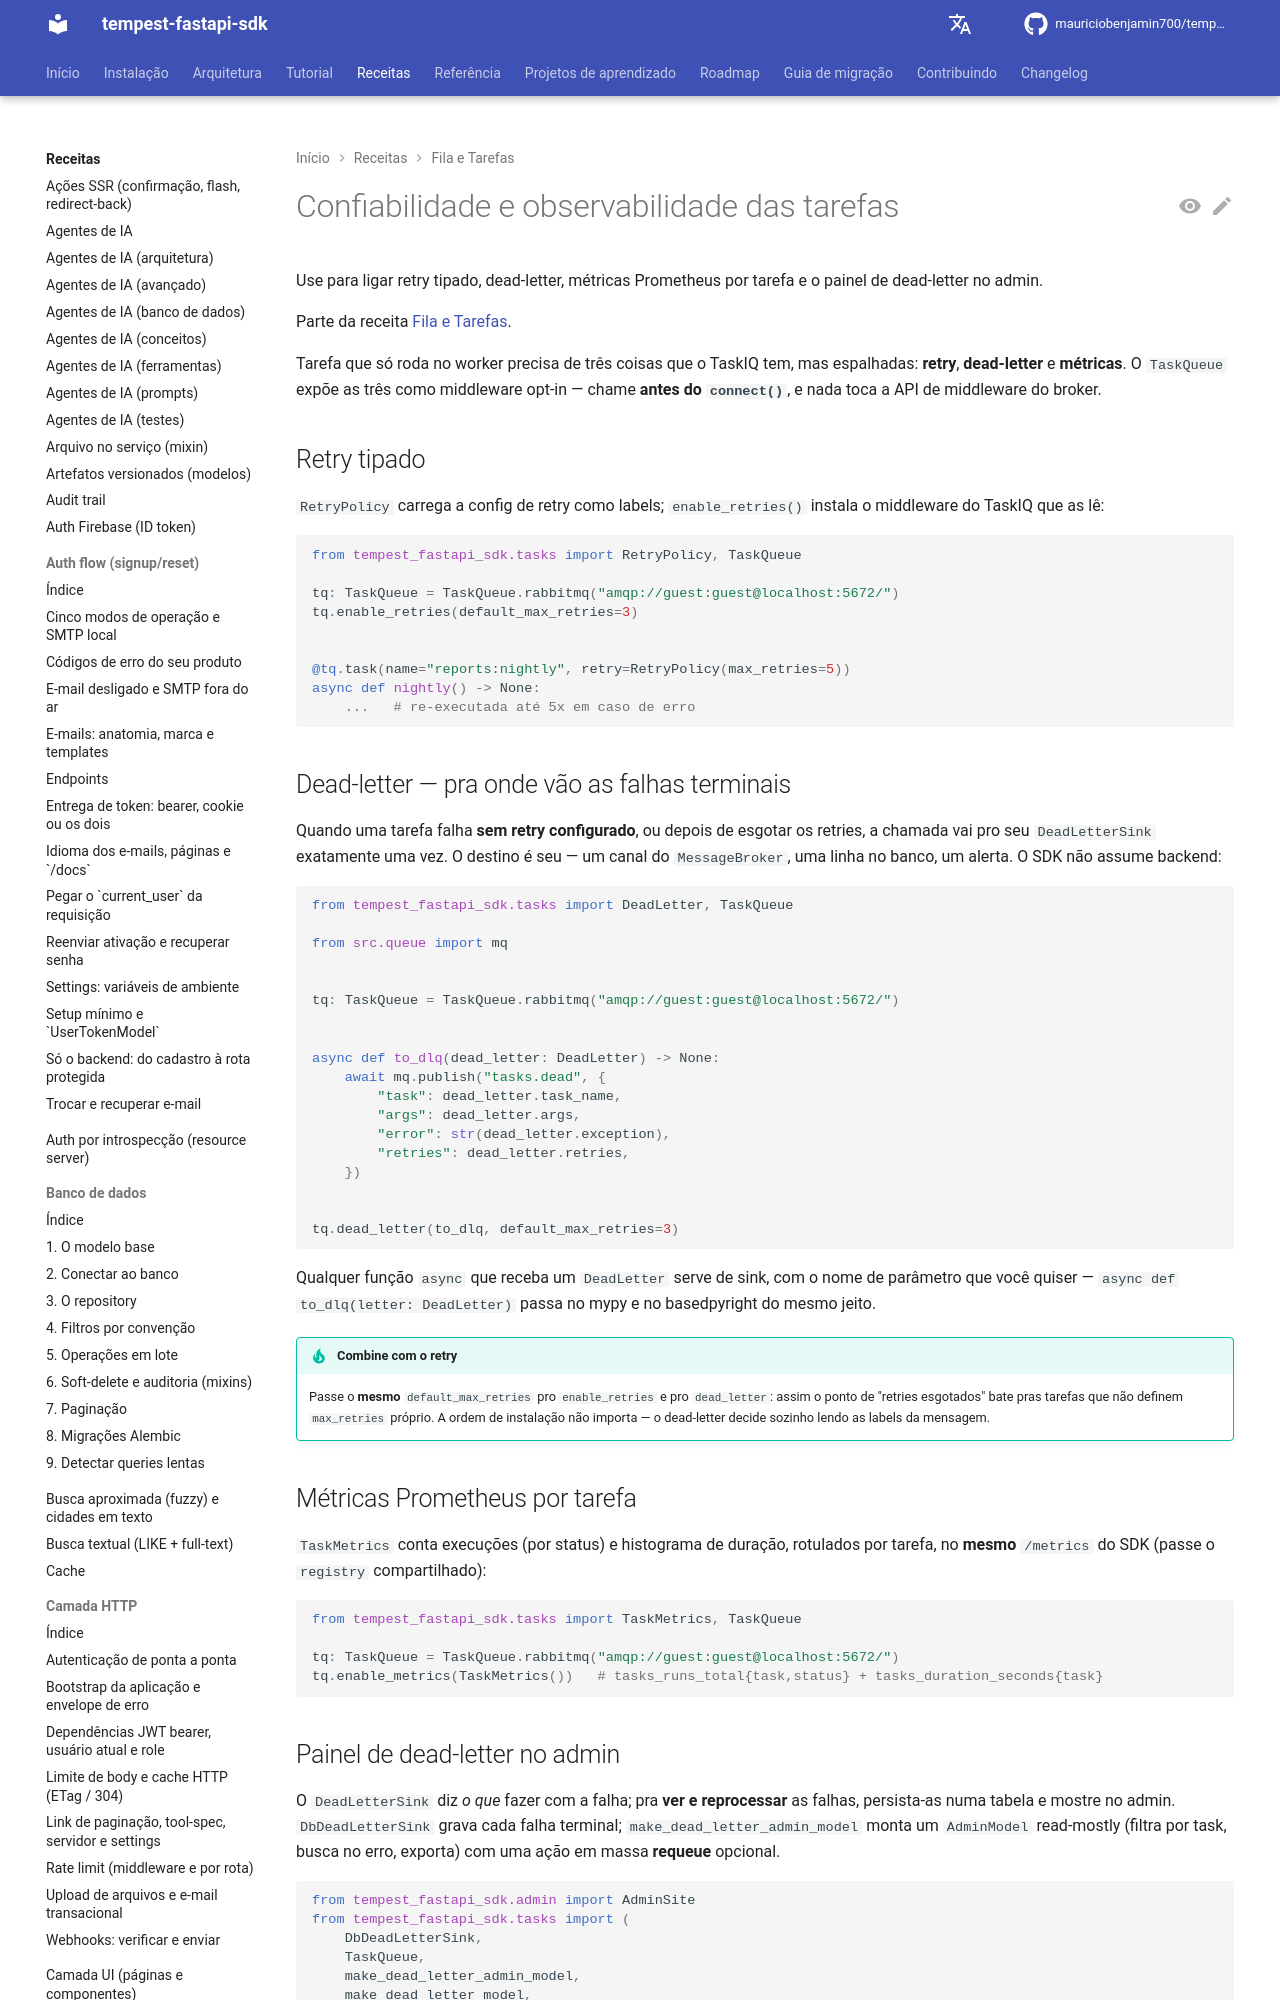

repository: mauriciobenjamin700/tempest-fastapi-sdk · page: recipes/queue-tasks/tasks-reliability/index.html · generator: mkdocs

---
description: "Use para ligar confiabilidade nas tarefas em background; contém `RetryPolicy` tipado, dead-letter de falha terminal, métricas Prometheus por tarefa e painel no admin."
---

# Confiabilidade e observabilidade das tarefas

Use para ligar retry tipado, dead-letter, métricas Prometheus por tarefa e o painel de dead-letter no admin.

Parte da receita [Fila e Tarefas](../queue-tasks.md).

Tarefa que só roda no worker precisa de três coisas que o TaskIQ tem, mas espalhadas: **retry**, **dead-letter** e **métricas**. O `TaskQueue` expõe as três como middleware opt-in — chame **antes do `connect()`**, e nada toca a API de middleware do broker.

## Retry tipado

`RetryPolicy` carrega a config de retry como labels; `enable_retries()` instala o middleware do TaskIQ que as lê:

```python
from tempest_fastapi_sdk.tasks import RetryPolicy, TaskQueue

tq: TaskQueue = TaskQueue.rabbitmq("amqp://guest:guest@localhost:5672/")
tq.enable_retries(default_max_retries=3)


@tq.task(name="reports:nightly", retry=RetryPolicy(max_retries=5))
async def nightly() -> None:
    ...   # re-executada até 5x em caso de erro
```
